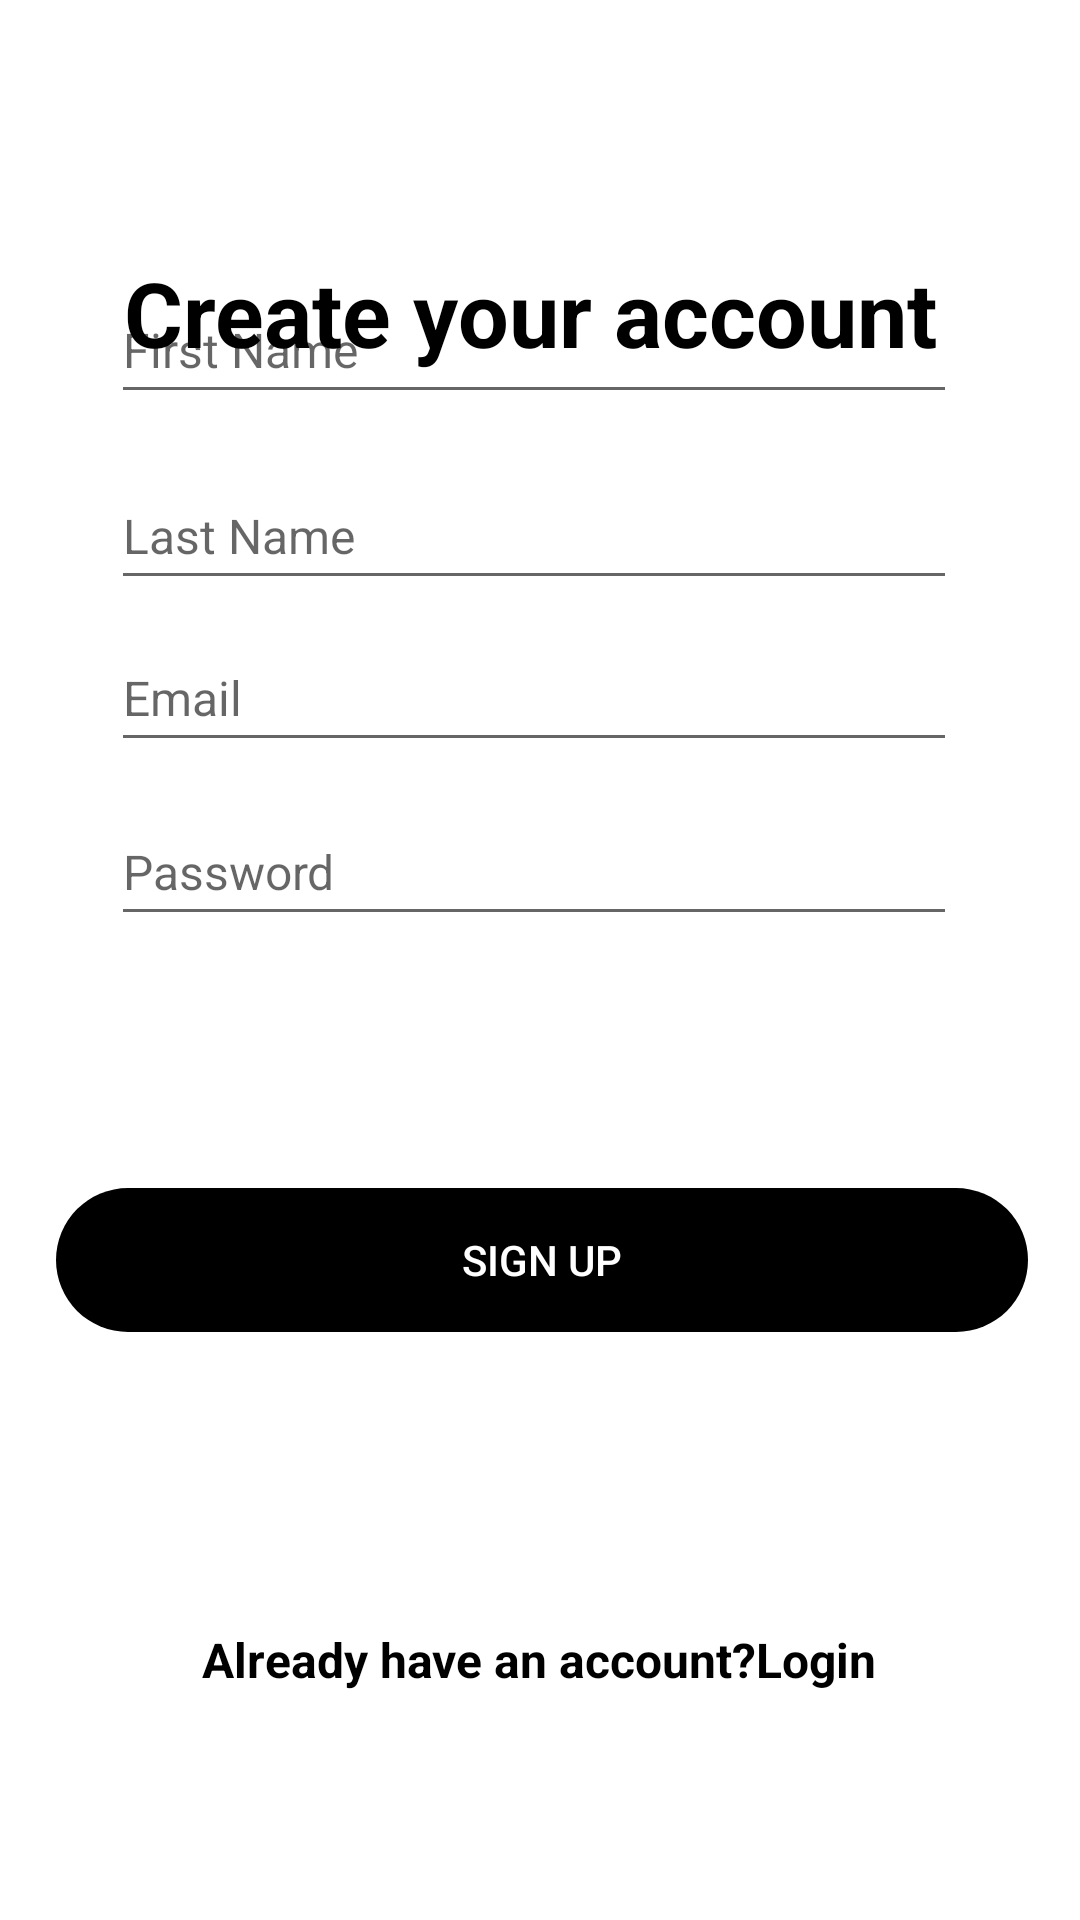

This screen was rendered from an Android layout file. Write that file and the resources it references.
<!-- AndroidManifest.xml: application theme Theme.SkyEx -->
<!-- res/layout/activity_signup_page.xml -->
<?xml version="1.0" encoding="utf-8"?>
<androidx.constraintlayout.widget.ConstraintLayout xmlns:android="http://schemas.android.com/apk/res/android"
    xmlns:app="http://schemas.android.com/apk/res-auto"
    xmlns:tools="http://schemas.android.com/tools"
    android:layout_width="match_parent"
    android:layout_height="match_parent"
    tools:context=".SignupPage">

    <TextView
        android:id="@+id/textView6"
        android:layout_width="wrap_content"
        android:layout_height="wrap_content"
        android:layout_marginStart="32dp"
        android:layout_marginTop="84dp"
        android:layout_marginEnd="32dp"
        android:text=" Create your account"
        android:textColor="@color/black"
        android:textSize="30sp"
        android:textStyle="bold"
        app:layout_constraintEnd_toEndOf="parent"
        app:layout_constraintHorizontal_bias="0.106"
        app:layout_constraintStart_toStartOf="parent"
        app:layout_constraintTop_toTopOf="parent" />

    <TextView
        android:id="@+id/tvLoginLink"
        android:layout_width="wrap_content"
        android:layout_height="wrap_content"
        android:layout_marginStart="32dp"
        android:layout_marginEnd="32dp"
        android:layout_marginBottom="76dp"
        android:text="Already have an account?Login"
        android:textColor="@color/black"
        android:textSize="16sp"
        android:textStyle="bold"
        app:layout_constraintBottom_toBottomOf="parent"
        app:layout_constraintEnd_toEndOf="parent"
        app:layout_constraintHorizontal_bias="0.497"
        app:layout_constraintStart_toStartOf="parent" />

    <Button
        android:id="@+id/btnRegisterSignup"
        android:layout_width="324dp"
        android:layout_height="48dp"
        android:layout_marginStart="32dp"
        android:layout_marginEnd="32dp"
        android:layout_marginBottom="196dp"
        android:background="@drawable/edit_btn_bg"
        android:backgroundTint="@color/black"
        android:text="Sign Up"
        android:textColor="@color/white"
        app:layout_constraintBottom_toBottomOf="parent"
        app:layout_constraintEnd_toEndOf="parent"
        app:layout_constraintHorizontal_bias="0.478"
        app:layout_constraintStart_toStartOf="parent" />

    <EditText
        android:id="@+id/etPassword"
        android:layout_width="282dp"
        android:layout_height="46dp"
        android:layout_marginStart="32dp"
        android:layout_marginEnd="32dp"
        android:layout_marginBottom="84dp"
        android:ems="10"
        android:hint="Password"
        android:inputType="textPassword"
        android:textSize="16sp"
        app:layout_constraintBottom_toTopOf="@+id/btnRegisterSignup"
        app:layout_constraintEnd_toEndOf="parent"
        app:layout_constraintHorizontal_bias="0.369"
        app:layout_constraintStart_toStartOf="parent" />

    <EditText
        android:id="@+id/etLname"
        android:layout_width="282dp"
        android:layout_height="46dp"
        android:layout_marginStart="32dp"
        android:layout_marginEnd="32dp"
        android:layout_marginBottom="8dp"
        android:ems="10"
        android:hint="Last Name"
        android:inputType="textPersonName"
        android:textSize="16sp"
        app:layout_constraintBottom_toTopOf="@+id/etEmail"
        app:layout_constraintEnd_toEndOf="parent"
        app:layout_constraintHorizontal_bias="0.369"
        app:layout_constraintStart_toStartOf="parent" />

    <EditText
        android:id="@+id/etEmail"
        android:layout_width="282dp"
        android:layout_height="46dp"
        android:layout_marginStart="32dp"
        android:layout_marginEnd="32dp"
        android:layout_marginBottom="12dp"
        android:ems="10"
        android:hint="Email"
        android:inputType="textPersonName"
        android:textSize="16sp"
        app:layout_constraintBottom_toTopOf="@+id/etPassword"
        app:layout_constraintEnd_toEndOf="parent"
        app:layout_constraintHorizontal_bias="0.369"
        app:layout_constraintStart_toStartOf="parent" />

    <EditText
        android:id="@+id/etFname"
        android:layout_width="282dp"
        android:layout_height="46dp"
        android:layout_marginStart="32dp"
        android:layout_marginEnd="32dp"
        android:layout_marginBottom="16dp"
        android:ems="10"
        android:hint="First Name"
        android:inputType="textPersonName"
        android:textSize="16sp"
        app:layout_constraintBottom_toTopOf="@+id/etLname"
        app:layout_constraintEnd_toEndOf="parent"
        app:layout_constraintHorizontal_bias="0.369"
        app:layout_constraintStart_toStartOf="parent" />

    <ProgressBar
        android:id="@+id/progressBar"
        style="?android:attr/progressBarStyle"
        android:layout_width="wrap_content"
        android:layout_height="wrap_content"
        android:layout_marginBottom="16dp"
        android:elevation="10dp"
        android:visibility="gone"
        app:layout_constraintBottom_toTopOf="@+id/etFname"
        app:layout_constraintEnd_toEndOf="parent"
        app:layout_constraintHorizontal_bias="0.498"
        app:layout_constraintStart_toStartOf="parent" />
</androidx.constraintlayout.widget.ConstraintLayout>
<!-- resources referenced by this layout -->
<resources>
  <color name="black">#FF000000</color>
  <color name="white">#FFFFFFFF</color>
  <!-- drawable edit_btn_bg (drawable) -->
  <?xml version="1.0" encoding="utf-8"?>
  <shape xmlns:android="http://schemas.android.com/apk/res/android">
      <corners android:radius="50dp"/>
  
  
  </shape>
  <style name="Theme.SkyEx" parent="Theme.MaterialComponents.DayNight.NoActionBar">
          
          <item name="colorPrimary">@color/black</item>
          <item name="colorPrimaryVariant">@color/black</item>
          <item name="colorOnPrimary">@color/white</item>
          
          <item name="colorSecondary">@color/teal_200</item>
          <item name="colorSecondaryVariant">@color/teal_700</item>
          <item name="colorOnSecondary">@color/black</item>
          
          <item name="android:statusBarColor" tools:targetApi="l">?attr/colorPrimaryVariant</item>
          
      </style>
  <color name="teal_200">#FF03DAC5</color>
  <color name="teal_700">#FF018786</color>
</resources>
